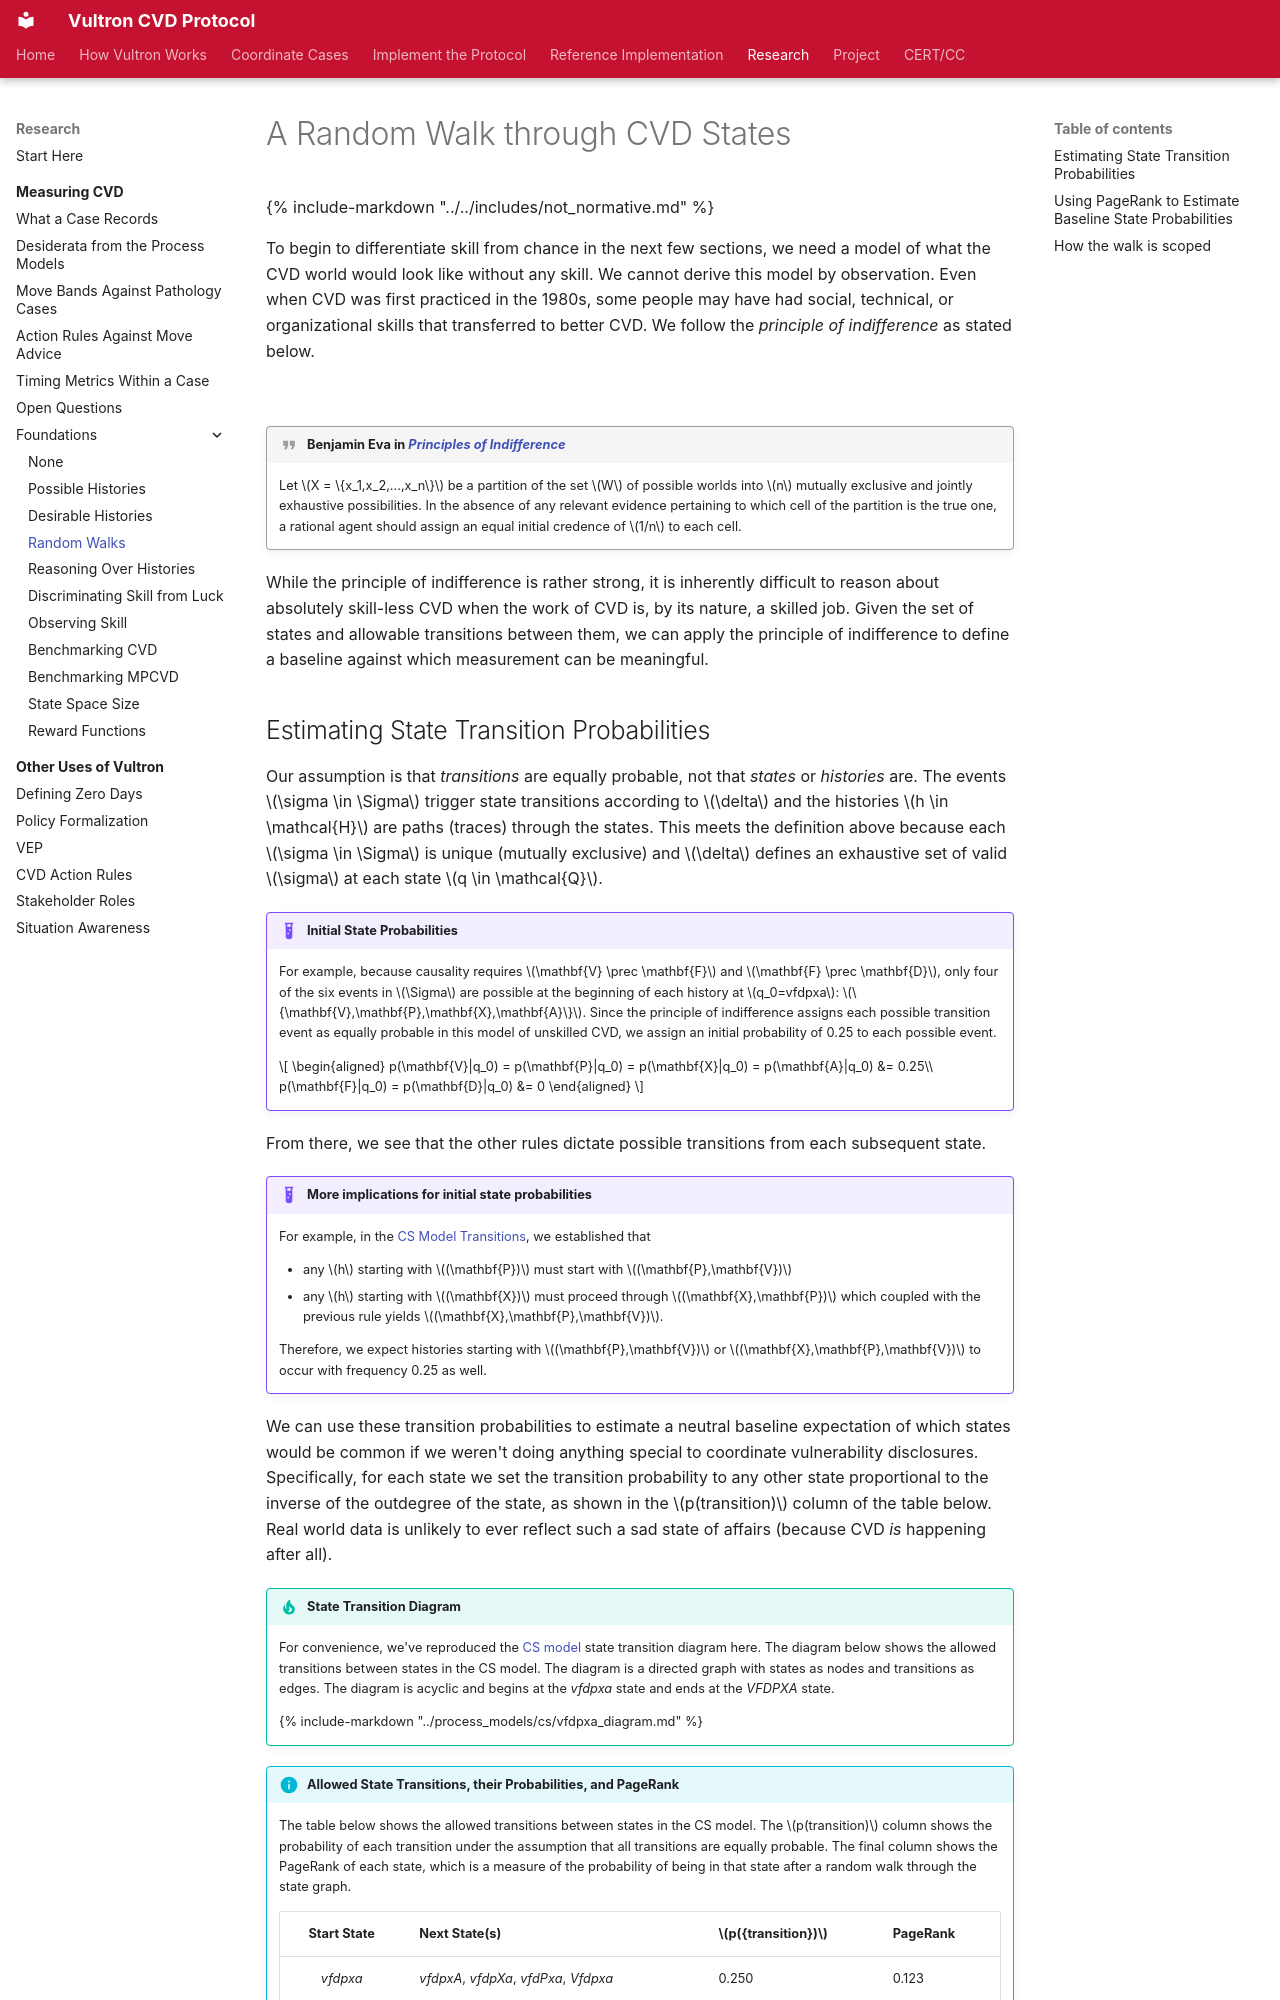

repository: CERTCC/Vultron · page: topics/measuring_cvd/random_walk/index.html · generator: mkdocs

---
stakeholder_type: [process-researcher]
level: 500
page_type: explanation
subject: neutral
description: >
  A baseline in which every allowed transition is equally likely, from the principle of indifference.
---

# A Random Walk through CVD States

{% include-markdown "../../includes/not_normative.md" %}

To begin to differentiate skill from chance in the next few sections, we
need a model of what the CVD world would look like without any skill. We
cannot derive this model by observation. Even when CVD was first
practiced in the 1980s, some people may have had social, technical, or
organizational skills that transferred to better CVD. We follow the
*principle of indifference* as stated below.

<!-- for spacing -->
<br/>

!!! quote "Benjamin Eva in [*Principles of Indifference*](https://doi.org/10.5840/jphil2019116724){:target="_blank"}"

    Let $X = \{x_1,x_2,...,x_n\}$ be a
    partition of the set $W$ of possible worlds into $n$ mutually
    exclusive and jointly exhaustive possibilities. In the absence of any
    relevant evidence pertaining to which cell of the partition is the
    true one, a rational agent should assign an equal initial credence of
    $1/n$ to each cell.

While the principle of indifference is rather strong, it is inherently
difficult to reason about absolutely skill-less CVD when the work
of CVD is, by its nature, a skilled job.
Given the set of states and allowable transitions between them, we can apply
the principle of indifference to define a baseline against which
measurement can be meaningful.
